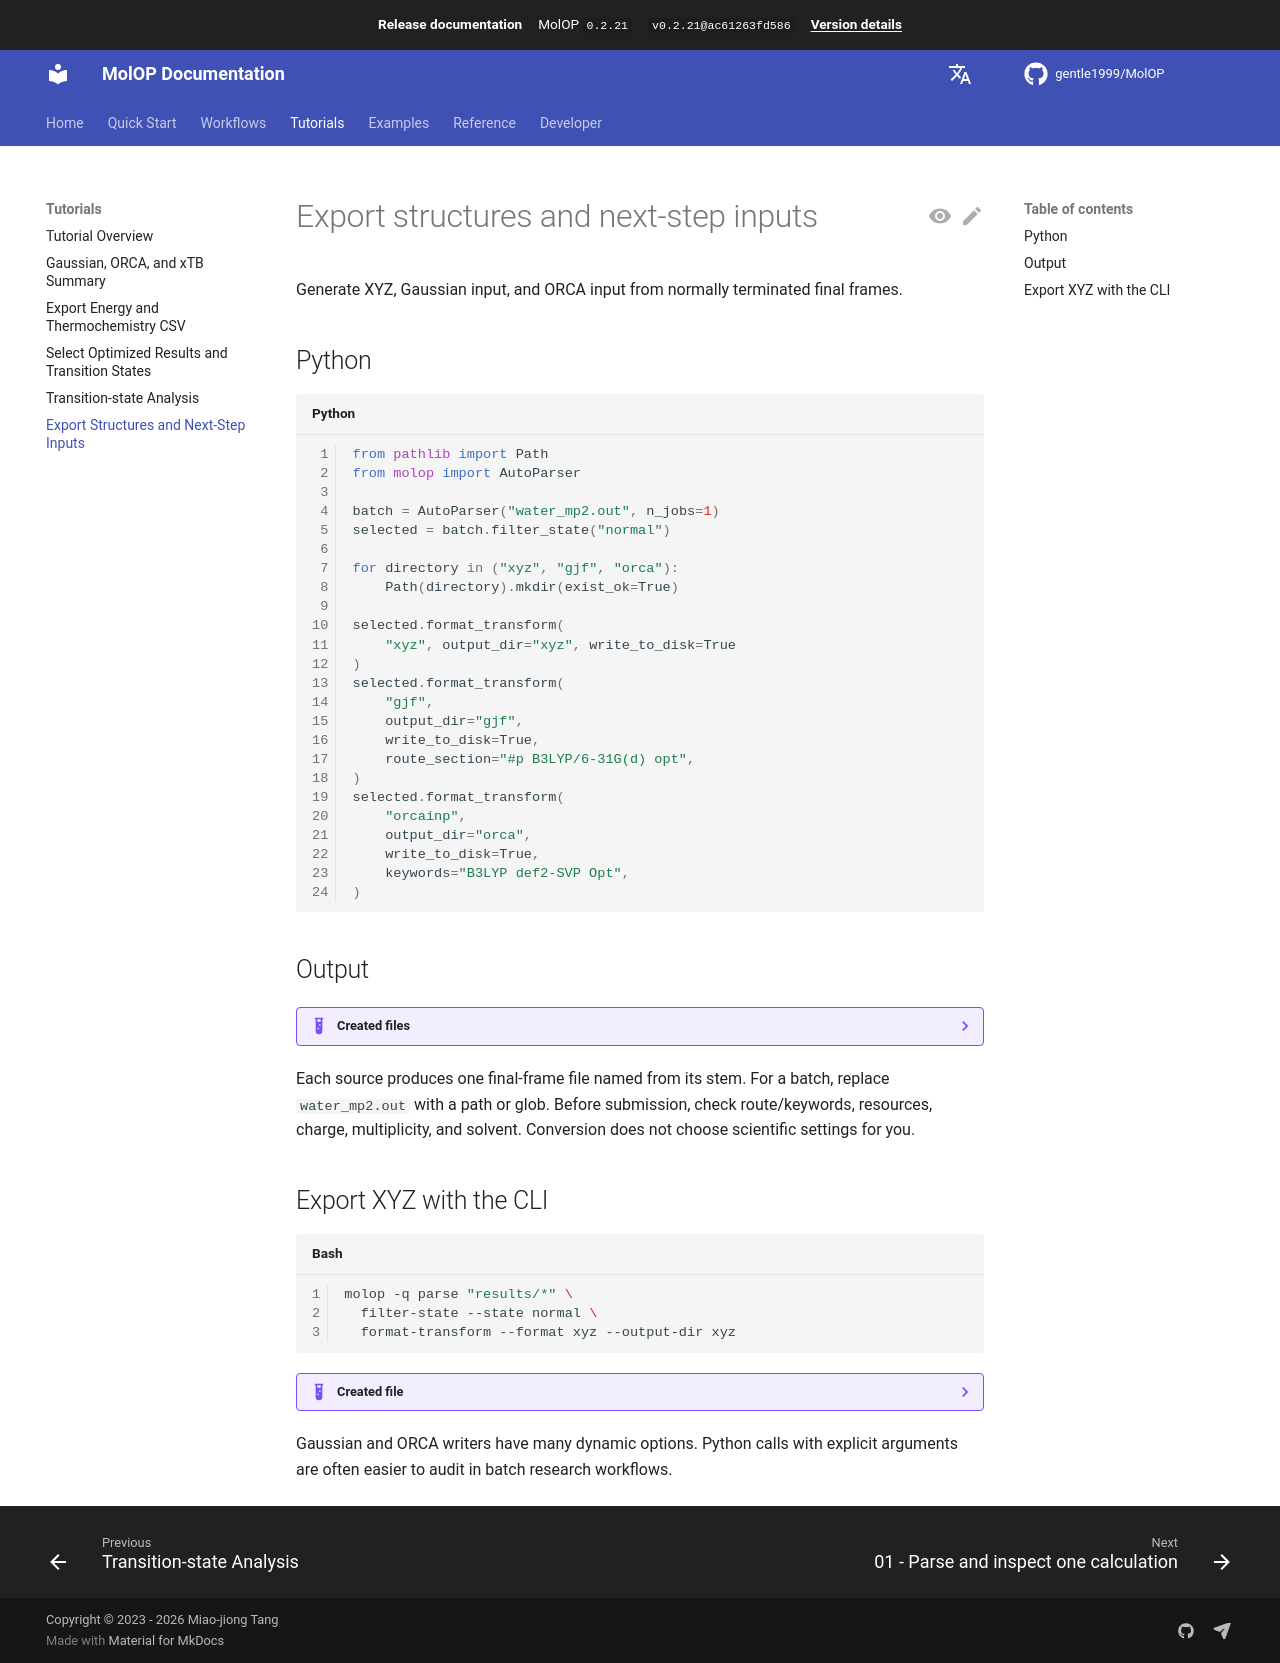

repository: gentle1999/MolOP · page: 0.2.21/en/tutorials/export-inputs/index.html · generator: mkdocs

# Export structures and next-step inputs

Generate XYZ, Gaussian input, and ORCA input from normally terminated final frames.

## Python

```python
from pathlib import Path
from molop import AutoParser

batch = AutoParser("water_mp2.out", n_jobs=1)
selected = batch.filter_state("normal")

for directory in ("xyz", "gjf", "orca"):
    Path(directory).mkdir(exist_ok=True)

selected.format_transform(
    "xyz", output_dir="xyz", write_to_disk=True
)
selected.format_transform(
    "gjf",
    output_dir="gjf",
    write_to_disk=True,
    route_section="#p B3LYP/6-31G(d) opt",
)
selected.format_transform(
    "orcainp",
    output_dir="orca",
    write_to_disk=True,
    keywords="B3LYP def2-SVP Opt",
)
```

## Output

??? example "Created files"

    ```text
    xyz/
      water_mp2.xyz
    gjf/
      water_mp2.gjf
    orca/
      water_mp2.inp
    ```

Each source produces one final-frame file named from its stem. For a batch, replace
`water_mp2.out` with a path or glob. Before submission, check
route/keywords, resources, charge, multiplicity, and solvent. Conversion does not choose scientific
settings for you.

## Export XYZ with the CLI

```bash
molop -q parse "results/*" \
  filter-state --state normal \
  format-transform --format xyz --output-dir xyz
```

??? example "Created file"

    ```text
    xyz/<source stem>.xyz
    ```

Gaussian and ORCA writers have many dynamic options. Python calls with explicit arguments are often
easier to audit in batch research workflows.
